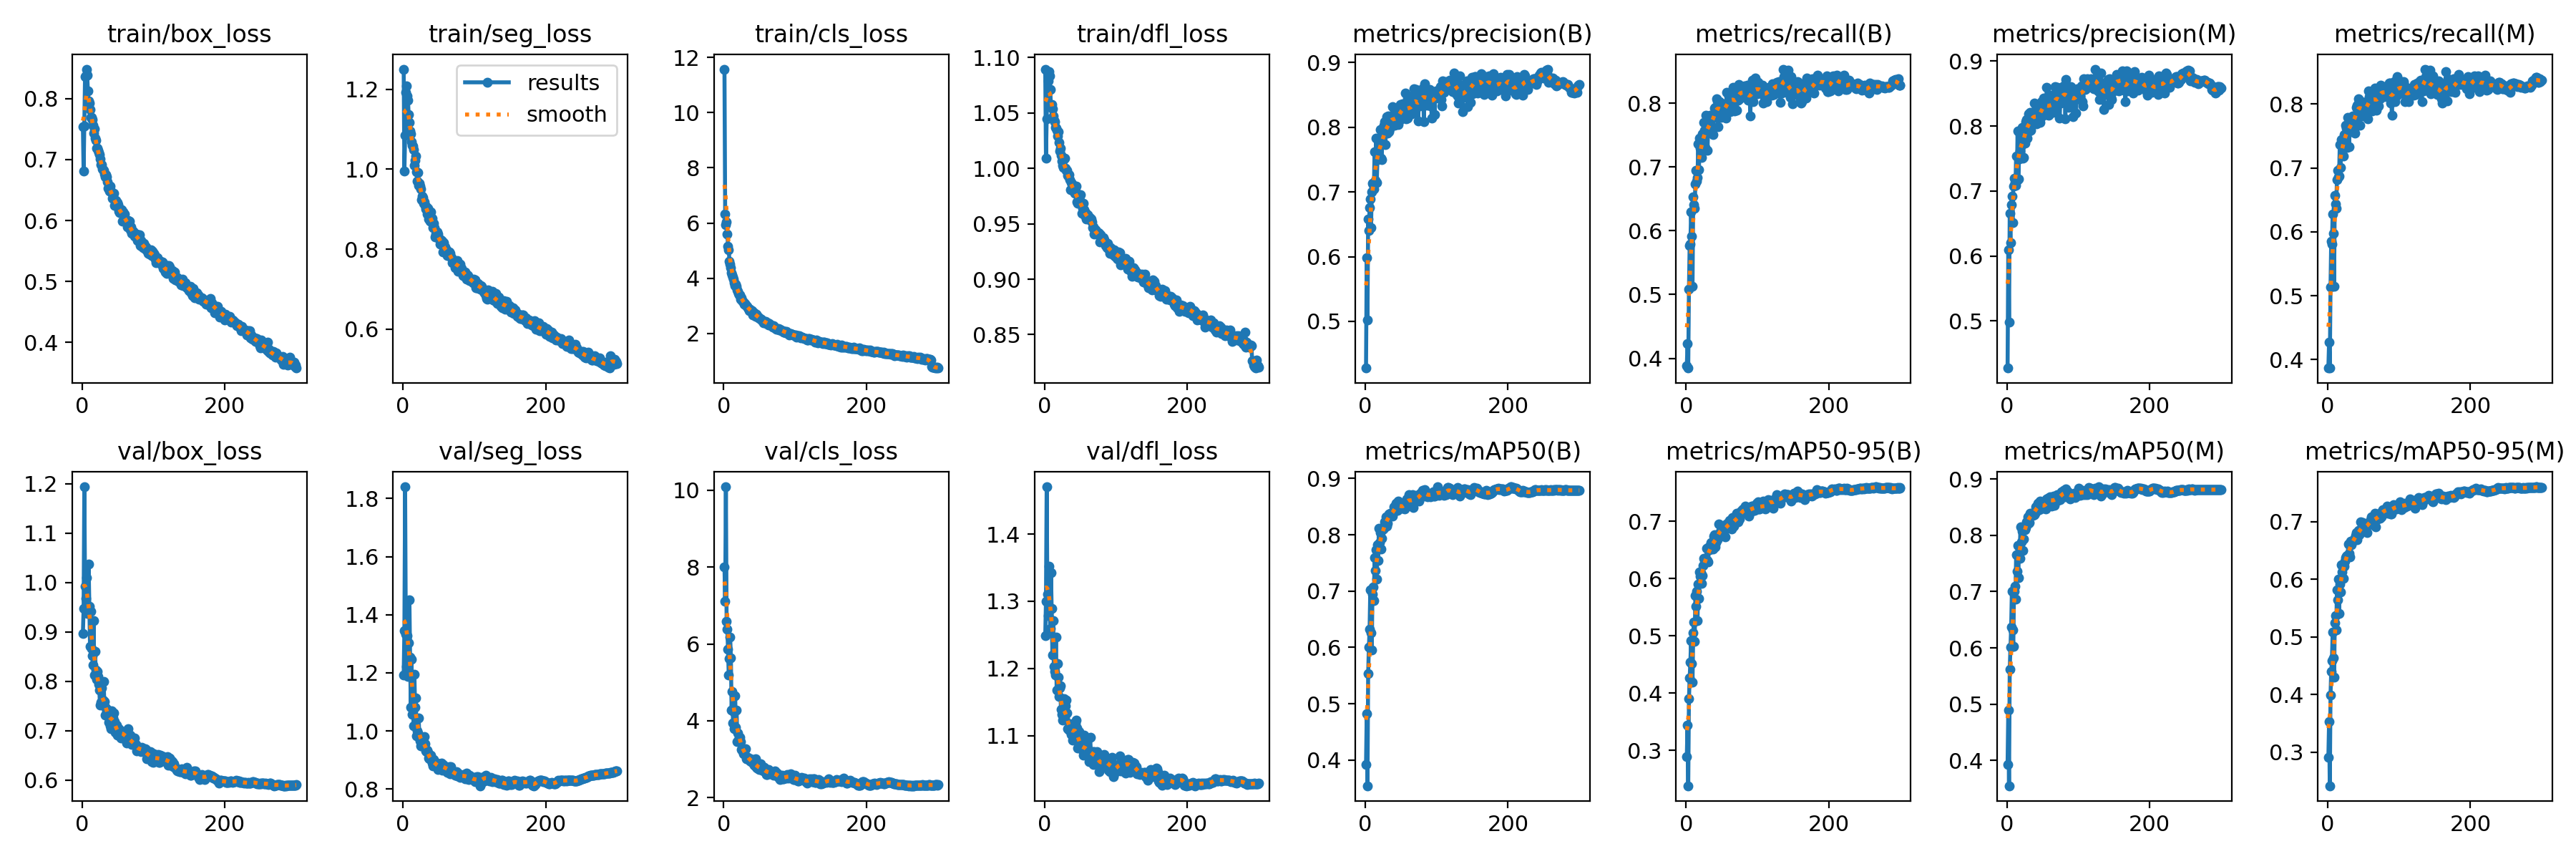

The table this chart was drawn from, first rows:
epoch, train/box_loss, train/seg_loss, train/cls_loss, train/dfl_loss, metrics/precision(B), metrics/recall(B), metrics/mAP50(B), metrics/mAP50-95(B), metrics/precision(M), metrics/recall(M), metrics/mAP50(M), metrics/mAP50-95(M), val/box_loss, val/seg_loss, val/cls_loss, val/dfl_loss, lr/pg0, lr/pg1, lr/pg2
1, 0.754, 1.25, 11.57, 1.089, 0.4279, 0.388, 0.3919, 0.2885, 0.4275, 0.3873, 0.3926, 0.291, 0.8964, 1.191, 8.011, 1.249, 0.07006, 0.003326, 0.003326
2, 0.681, 0.9951, 6.324, 1.009, 0.5982, 0.4231, 0.4822, 0.3445, 0.6099, 0.4274, 0.4894, 0.3528, 0.9474, 1.346, 7.118, 1.3, 0.04004, 0.006638, 0.006638
3, 0.7556, 1.085, 5.94, 1.044, 0.5023, 0.3847, 0.3544, 0.2381, 0.4982, 0.3867, 0.3549, 0.2415, 1.194, 1.841, 10.09, 1.47, 0.009997, 0.009927, 0.009927
4, 0.8358, 1.193, 6.052, 1.087, 0.6582, 0.5082, 0.5541, 0.3901, 0.6657, 0.513, 0.5625, 0.3987, 0.9917, 1.333, 6.583, 1.311, 0.009901, 0.009901, 0.009901
5, 0.838, 1.208, 5.588, 1.079, 0.6399, 0.5771, 0.5999, 0.4259, 0.6201, 0.585, 0.6011, 0.4405, 0.9671, 1.223, 6.379, 1.278, 0.009901, 0.009901, 0.009901
6, 0.8487, 1.182, 5.169, 1.087, 0.6763, 0.5789, 0.6329, 0.4543, 0.6786, 0.5811, 0.6365, 0.4587, 1.01, 1.328, 5.867, 1.352, 0.009868, 0.009868, 0.009868
7, 0.8391, 1.173, 5.032, 1.083, 0.6893, 0.6298, 0.7022, 0.4913, 0.6918, 0.6277, 0.7005, 0.5079, 0.9374, 1.187, 5.188, 1.287, 0.009835, 0.009835, 0.009835
8, 0.8129, 1.137, 4.625, 1.071, 0.6445, 0.5917, 0.6256, 0.4511, 0.6517, 0.597, 0.6324, 0.4636, 0.9443, 1.304, 5.626, 1.259, 0.009802, 0.009802, 0.009802
9, 0.7964, 1.116, 4.523, 1.055, 0.6996, 0.5127, 0.5951, 0.4195, 0.7079, 0.5144, 0.6032, 0.43, 1.038, 1.452, 6.176, 1.343, 0.009769, 0.009769, 0.009769
10, 0.793, 1.095, 4.391, 1.058, 0.7133, 0.6527, 0.6944, 0.5046, 0.7195, 0.6573, 0.7012, 0.5243, 0.9512, 1.254, 5.644, 1.289, 0.009736, 0.009736, 0.009736
11, 0.7818, 1.088, 4.21, 1.054, 0.7115, 0.6409, 0.7075, 0.5242, 0.7128, 0.6431, 0.7097, 0.5368, 0.8711, 1.081, 4.283, 1.22, 0.009703, 0.009703, 0.009703
12, 0.7698, 1.069, 4.115, 1.047, 0.7049, 0.6351, 0.6833, 0.4899, 0.7082, 0.637, 0.6868, 0.5121, 0.9417, 1.248, 4.763, 1.272, 0.00967, 0.00967, 0.00967
13, 0.7689, 1.061, 4.043, 1.044, 0.7624, 0.6739, 0.76, 0.5696, 0.7541, 0.6818, 0.7651, 0.582, 0.8656, 1.056, 3.948, 1.203, 0.009637, 0.009637, 0.009637
14, 0.7662, 1.058, 3.971, 1.042, 0.7175, 0.6952, 0.7366, 0.5518, 0.7163, 0.6965, 0.7365, 0.5641, 0.8523, 1.078, 4.239, 1.196, 0.009604, 0.009604, 0.009604
15, 0.7565, 1.049, 3.829, 1.037, 0.7832, 0.6784, 0.7727, 0.5776, 0.792, 0.6855, 0.7815, 0.601, 0.833, 1.017, 3.794, 1.19, 0.009571, 0.009571, 0.009571
16, 0.7432, 1.009, 3.745, 1.036, 0.7148, 0.6835, 0.7207, 0.5261, 0.7182, 0.6868, 0.7248, 0.5412, 0.9226, 1.194, 4.643, 1.247, 0.009538, 0.009538, 0.009538
17, 0.75, 1.022, 3.776, 1.034, 0.7504, 0.7364, 0.7818, 0.5902, 0.7491, 0.7364, 0.7807, 0.592, 0.8124, 1.08, 3.834, 1.167, 0.009505, 0.009505, 0.009505
18, 0.7356, 1.032, 3.695, 1.029, 0.7572, 0.6961, 0.7538, 0.565, 0.7615, 0.7003, 0.7593, 0.5777, 0.8598, 1.113, 4.287, 1.207, 0.009472, 0.009472, 0.009472
19, 0.7317, 0.9939, 3.575, 1.033, 0.7817, 0.7448, 0.8112, 0.6112, 0.7933, 0.7443, 0.8154, 0.6256, 0.8227, 0.9833, 3.463, 1.187, 0.009439, 0.009439, 0.009439
20, 0.719, 0.9706, 3.533, 1.024, 0.7705, 0.7299, 0.7856, 0.604, 0.7698, 0.7375, 0.7885, 0.6135, 0.8042, 1, 3.675, 1.158, 0.009406, 0.009406, 0.009406
21, 0.7185, 0.9919, 3.448, 1.016, 0.7961, 0.721, 0.8039, 0.6099, 0.7977, 0.7305, 0.8077, 0.6211, 0.8204, 0.9935, 3.479, 1.171, 0.009373, 0.009373, 0.009373
22, 0.7147, 0.9593, 3.396, 1.018, 0.7525, 0.7144, 0.7749, 0.5908, 0.7508, 0.7184, 0.7734, 0.6012, 0.8103, 1.043, 3.565, 1.175, 0.00934, 0.00934, 0.00934
23, 0.7121, 0.9647, 3.408, 1.012, 0.7494, 0.7518, 0.7934, 0.6057, 0.7519, 0.7519, 0.7933, 0.6227, 0.7943, 0.9764, 3.579, 1.139, 0.009307, 0.009307, 0.009307
24, 0.7086, 0.9572, 3.242, 1.007, 0.7946, 0.7406, 0.8094, 0.6225, 0.7946, 0.7407, 0.8108, 0.6311, 0.7822, 0.9654, 3.459, 1.132, 0.009274, 0.009274, 0.009274
25, 0.7014, 0.9513, 3.298, 1.002, 0.7752, 0.7696, 0.8096, 0.635, 0.7737, 0.767, 0.81, 0.6377, 0.7516, 0.948, 3.263, 1.123, 0.009241, 0.009241, 0.009241
26, 0.6918, 0.9245, 3.191, 1.001, 0.8031, 0.7578, 0.8113, 0.6331, 0.807, 0.7619, 0.8136, 0.6402, 0.7577, 0.9588, 3.239, 1.128, 0.009208, 0.009208, 0.009208
27, 0.6921, 0.9326, 3.155, 1.008, 0.8088, 0.7311, 0.8225, 0.6311, 0.8105, 0.732, 0.8241, 0.6415, 0.786, 0.9573, 3.225, 1.155, 0.009175, 0.009175, 0.009175
28, 0.6853, 0.9293, 3.129, 1.009, 0.7732, 0.7815, 0.819, 0.6319, 0.7816, 0.779, 0.8213, 0.639, 0.7572, 0.9697, 3.144, 1.127, 0.009142, 0.009142, 0.009142
29, 0.6829, 0.9148, 3.059, 1, 0.7928, 0.7674, 0.8324, 0.6525, 0.7933, 0.7684, 0.8334, 0.6615, 0.7618, 0.9565, 3.14, 1.144, 0.009109, 0.009109, 0.009109
30, 0.682, 0.9182, 3.084, 0.998, 0.8163, 0.7261, 0.8155, 0.6312, 0.8191, 0.7334, 0.8211, 0.6451, 0.7988, 0.9803, 3.248, 1.153, 0.009076, 0.009076, 0.009076
31, 0.6762, 0.9095, 3.042, 0.9983, 0.7912, 0.7678, 0.8199, 0.6294, 0.7919, 0.769, 0.8228, 0.6388, 0.7588, 0.9549, 3.27, 1.133, 0.009043, 0.009043, 0.009043
32, 0.672, 0.9011, 2.996, 0.994, 0.8178, 0.7543, 0.8336, 0.655, 0.8212, 0.7572, 0.8387, 0.6663, 0.732, 0.9309, 3.012, 1.11, 0.00901, 0.00901, 0.00901
33, 0.6752, 0.906, 2.971, 0.9928, 0.7928, 0.774, 0.8374, 0.65, 0.7938, 0.7756, 0.8384, 0.66, 0.7457, 0.9274, 3.013, 1.111, 0.008977, 0.008977, 0.008977
34, 0.6718, 0.8882, 2.923, 0.9944, 0.7975, 0.781, 0.8362, 0.6517, 0.8012, 0.7801, 0.8366, 0.6667, 0.7405, 0.9333, 3.051, 1.109, 0.008944, 0.008944, 0.008944
35, 0.6633, 0.9025, 2.895, 0.9898, 0.8086, 0.7781, 0.8383, 0.6627, 0.8119, 0.7819, 0.8391, 0.6668, 0.736, 0.9251, 3.006, 1.118, 0.008911, 0.008911, 0.008911
36, 0.6535, 0.8748, 2.819, 0.9808, 0.8177, 0.7787, 0.8364, 0.6556, 0.8183, 0.7791, 0.8357, 0.6679, 0.7412, 0.9073, 3, 1.115, 0.008878, 0.008878, 0.008878
37, 0.6539, 0.8871, 2.87, 0.987, 0.8138, 0.7595, 0.8342, 0.6623, 0.8156, 0.7607, 0.8366, 0.6705, 0.7175, 0.9037, 2.965, 1.101, 0.008845, 0.008845, 0.008845
38, 0.6483, 0.8703, 2.838, 0.9862, 0.8319, 0.751, 0.8326, 0.6517, 0.8356, 0.7542, 0.8367, 0.6688, 0.7358, 0.9042, 3.018, 1.114, 0.008812, 0.008812, 0.008812
39, 0.657, 0.8938, 2.833, 0.9851, 0.8055, 0.7775, 0.839, 0.6744, 0.8092, 0.7794, 0.8392, 0.6764, 0.7089, 0.9151, 2.944, 1.094, 0.008779, 0.008779, 0.008779
40, 0.6483, 0.8686, 2.817, 0.9792, 0.8042, 0.7919, 0.8492, 0.6761, 0.8061, 0.7947, 0.8511, 0.6812, 0.7036, 0.9004, 2.928, 1.096, 0.008746, 0.008746, 0.008746
41, 0.646, 0.8776, 2.675, 0.9795, 0.8033, 0.7935, 0.8418, 0.6556, 0.8035, 0.798, 0.8432, 0.6695, 0.7402, 0.8894, 2.926, 1.115, 0.008713, 0.008713, 0.008713
42, 0.6365, 0.854, 2.752, 0.9773, 0.8206, 0.7886, 0.8486, 0.6625, 0.8209, 0.7893, 0.8479, 0.6775, 0.7305, 0.8794, 2.886, 1.107, 0.00868, 0.00868, 0.00868
43, 0.6438, 0.8643, 2.739, 0.9797, 0.809, 0.8075, 0.8556, 0.6729, 0.8113, 0.8087, 0.8565, 0.6851, 0.7254, 0.9027, 2.85, 1.118, 0.008647, 0.008647, 0.008647
44, 0.6442, 0.8532, 2.704, 0.9838, 0.8209, 0.8033, 0.8538, 0.6681, 0.8216, 0.8049, 0.8554, 0.6771, 0.7351, 0.8922, 2.849, 1.123, 0.008614, 0.008614, 0.008614
45, 0.6248, 0.8297, 2.621, 0.9699, 0.8234, 0.763, 0.8436, 0.6726, 0.8264, 0.767, 0.8456, 0.6796, 0.7182, 0.8913, 3.007, 1.111, 0.008581, 0.008581, 0.008581
46, 0.6244, 0.8371, 2.688, 0.9688, 0.8046, 0.8026, 0.8601, 0.6955, 0.8055, 0.8039, 0.8607, 0.6999, 0.6963, 0.8781, 2.795, 1.081, 0.008548, 0.008548, 0.008548
47, 0.6331, 0.833, 2.63, 0.9708, 0.8142, 0.8021, 0.8476, 0.6786, 0.8155, 0.8035, 0.8483, 0.6885, 0.7061, 0.8891, 2.766, 1.093, 0.008515, 0.008515, 0.008515
48, 0.6266, 0.8423, 2.606, 0.9742, 0.8106, 0.7882, 0.8545, 0.6816, 0.8142, 0.7901, 0.8568, 0.6875, 0.7113, 0.8901, 2.837, 1.106, 0.008482, 0.008482, 0.008482
49, 0.6288, 0.8373, 2.557, 0.9712, 0.8347, 0.7775, 0.8542, 0.6909, 0.838, 0.7812, 0.8581, 0.6983, 0.6901, 0.8662, 2.744, 1.087, 0.008449, 0.008449, 0.008449
50, 0.6254, 0.8268, 2.566, 0.9761, 0.8239, 0.7924, 0.8495, 0.687, 0.8263, 0.7928, 0.851, 0.691, 0.6951, 0.8772, 2.738, 1.082, 0.008416, 0.008416, 0.008416
51, 0.6148, 0.8246, 2.55, 0.9679, 0.8266, 0.7984, 0.8468, 0.6813, 0.8269, 0.8, 0.8479, 0.6874, 0.7031, 0.8735, 2.767, 1.086, 0.008383, 0.008383, 0.008383
52, 0.6128, 0.8124, 2.517, 0.9593, 0.8363, 0.7785, 0.8485, 0.6819, 0.843, 0.7812, 0.8496, 0.6869, 0.6936, 0.8763, 2.882, 1.079, 0.00835, 0.00835, 0.00835
53, 0.6186, 0.8228, 2.526, 0.9641, 0.828, 0.7856, 0.8499, 0.6922, 0.8331, 0.7909, 0.8552, 0.6954, 0.691, 0.8735, 2.756, 1.081, 0.008317, 0.008317, 0.008317
54, 0.6173, 0.8219, 2.454, 0.9687, 0.8164, 0.7995, 0.8501, 0.6903, 0.818, 0.8033, 0.8524, 0.6944, 0.6854, 0.8896, 2.722, 1.071, 0.008284, 0.008284, 0.008284
55, 0.6178, 0.8193, 2.469, 0.9626, 0.8325, 0.7844, 0.8452, 0.673, 0.8346, 0.7862, 0.8475, 0.6817, 0.6983, 0.8653, 2.808, 1.1, 0.008251, 0.008251, 0.008251
56, 0.5985, 0.793, 2.39, 0.9572, 0.853, 0.7762, 0.8573, 0.6868, 0.8598, 0.7772, 0.8643, 0.6974, 0.6972, 0.8836, 2.695, 1.079, 0.008218, 0.008218, 0.008218
57, 0.6135, 0.8164, 2.421, 0.9599, 0.8127, 0.8169, 0.8526, 0.6948, 0.8177, 0.8207, 0.8553, 0.6966, 0.6973, 0.8822, 2.781, 1.077, 0.008185, 0.008185, 0.008185
58, 0.6069, 0.7956, 2.415, 0.9545, 0.8312, 0.8003, 0.8638, 0.6965, 0.8235, 0.8118, 0.8659, 0.6963, 0.6961, 0.8682, 2.726, 1.088, 0.008152, 0.008152, 0.008152
59, 0.6108, 0.8049, 2.445, 0.9563, 0.8139, 0.8026, 0.8612, 0.6895, 0.8162, 0.8048, 0.8637, 0.696, 0.6947, 0.8759, 2.672, 1.081, 0.008119, 0.008119, 0.008119
60, 0.6025, 0.7954, 2.37, 0.9579, 0.8262, 0.8111, 0.8642, 0.6962, 0.8324, 0.8139, 0.8678, 0.7042, 0.6929, 0.8698, 2.6, 1.08, 0.008086, 0.008086, 0.008086
... 240 more rows
